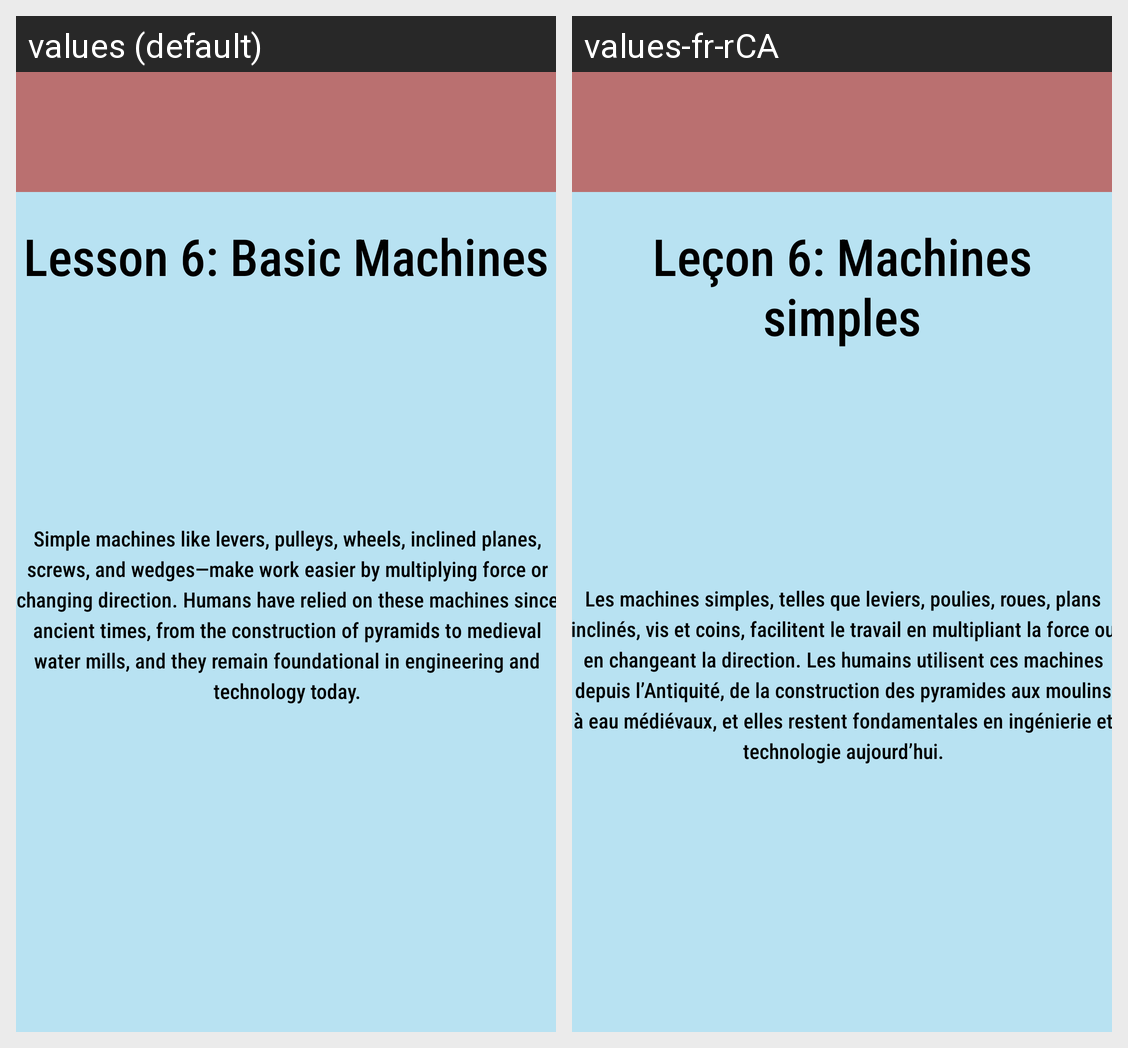

Translations of the strings shown on this Android screen, per locale in the grid:
Android screen res/layout/activity_science_l6.xml rendered under 2 locales, left to right: values (default), values-fr-rCA. Device: Nexus 5 (rendered at 1080×1920; each locale shown at half size, 540×960, under a caption strip naming it); theme Theme.CP470Project.
Strings drawn on this screen, with the default value and each locale's value (text and hints the layout hard-codes, and strings that could not be matched under every locale, appear in the picture but are not listed):

activityScienceL6TextTitle
  values: Lesson 6: Basic Machines
  values-fr-rCA: Leçon 6: Machines simples

activityScienceL6Textbox
  values: Simple machines like levers, pulleys, wheels, inclined planes, screws, and wedges—make work easier by multiplying force or changing direction. Humans have relied on these machines since ancient times, from the construction of pyramids to medieval water mills, and they remain foundational in engineering and technology today.
  values-fr-rCA: Les machines simples, telles que leviers, poulies, roues, plans inclinés, vis et coins, facilitent le travail en multipliant la force ou en changeant la direction. Les humains utilisent ces machines depuis l’Antiquité, de la construction des pyramides aux moulins à eau médiévaux, et elles restent fondamentales en ingénierie et technologie aujourd’hui.
